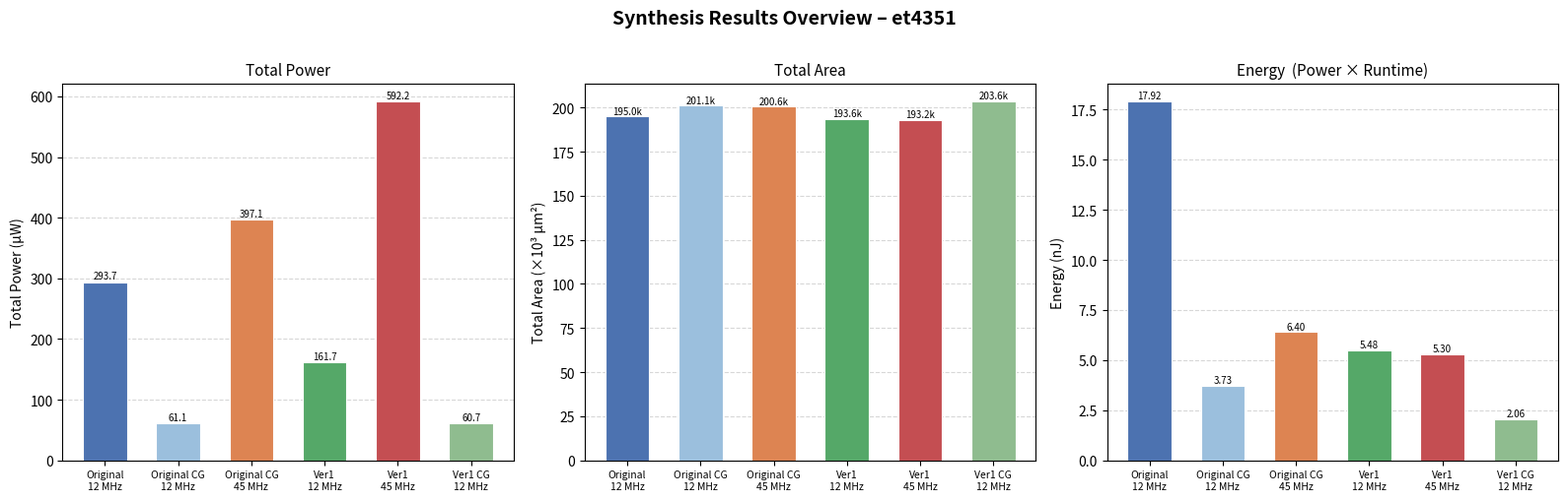

Recreate this plot in Python.
"""
Power, Area, and Energy analysis for et4351 synthesis results.
Cases: standard@12MHz, standard@45MHz, cg@12MHz, cg@45MHz
"""

import matplotlib.pyplot as plt
import matplotlib.patches as mpatches
import numpy as np

# ──────────────────────────────────────────────
# Raw data extracted from reports
# ──────────────────────────────────────────────

cases = [
    "Original\n12 MHz",
    "Original CG\n12 MHz",
    "Original CG\n45 MHz",
    "Ver1\n12 MHz",
    "Ver1\n45 MHz",
    "Ver1 CG\n12 MHz",
]
labels_short = ["Orig@12", "Orig CG@12", "Orig CG@45", "Ver1@12", "Ver1@45", "Ver1 CG@12"]

# Power [W] – from et4351_power.rpt (Subtotal row)
power = {
    "leakage":   np.array([2.58854e-06, 3.03863e-06, 3.00283e-06, 2.54333e-06, 2.54638e-06, 3.06300e-06]),
    "internal":  np.array([1.58217e-04, 4.63843e-05, 3.44248e-04, 1.50931e-04, 5.65075e-04, 4.58157e-05]),
    "switching": np.array([1.32938e-04, 1.16808e-05, 4.98931e-05, 8.21567e-06, 2.45382e-05, 1.17858e-05]),
}
power_total = power["leakage"] + power["internal"] + power["switching"]  # W

# Area [µm²] – Total Area from et4351_area.rpt (top-level row)
area_total = np.array([194967.841, 201140.952, 200581.904, 193556.602, 193151.190, 203599.303])

# Runtime [s] per case
runtimes = np.array([61e-6, 61e-6, 16.104e-6, 33.91e-6, 8.954e-6, 33.91e-6])

# Energy [J] = Power × Time
energy_total = power_total * runtimes

# Colours per case
COLORS = ["#4C72B0", "#9BBFDD", "#DD8452", "#55A868", "#C44E52", "#8FBC8F"]
# Colours for power breakdown stacks
STACK_COLORS = ["#aec6e8", "#1f77b4", "#ffbb78"]

# ──────────────────────────────────────────────
# Figure 1: Overview – Power | Area | Energy
# ──────────────────────────────────────────────

fig1, axes = plt.subplots(1, 3, figsize=(16, 5))
fig1.suptitle("Synthesis Results Overview – et4351", fontsize=14, fontweight="bold", y=1.01)

x = np.arange(len(cases))
bar_w = 0.6

# ── Panel 1: Total Power ──
ax = axes[0]
bars = ax.bar(x, power_total * 1e6, width=bar_w, color=COLORS, edgecolor="white", linewidth=0.8)
ax.set_xticks(x)
ax.set_xticklabels(cases, fontsize=7.5)
ax.set_ylabel("Total Power (µW)", fontsize=10)
ax.set_title("Total Power", fontsize=11)
ax.yaxis.grid(True, linestyle="--", alpha=0.5)
ax.set_axisbelow(True)
for bar, val in zip(bars, power_total * 1e6):
    ax.text(bar.get_x() + bar.get_width() / 2, bar.get_height() + 2,
            f"{val:.1f}", ha="center", va="bottom", fontsize=7)

# ── Panel 2: Total Area ──
ax = axes[1]
bars = ax.bar(x, area_total / 1e3, width=bar_w, color=COLORS, edgecolor="white", linewidth=0.8)
ax.set_xticks(x)
ax.set_xticklabels(cases, fontsize=7.5)
ax.set_ylabel("Total Area (×10³ µm²)", fontsize=10)
ax.set_title("Total Area", fontsize=11)
ax.yaxis.grid(True, linestyle="--", alpha=0.5)
ax.set_axisbelow(True)
for bar, val in zip(bars, area_total / 1e3):
    ax.text(bar.get_x() + bar.get_width() / 2, bar.get_height() + 0.2,
            f"{val:.1f}k", ha="center", va="bottom", fontsize=7)

# ── Panel 3: Total Energy ──
ax = axes[2]
bars = ax.bar(x, energy_total * 1e9, width=bar_w, color=COLORS, edgecolor="white", linewidth=0.8)
ax.set_xticks(x)
ax.set_xticklabels(cases, fontsize=7.5)
ax.set_ylabel("Energy (nJ)", fontsize=10)
ax.set_title("Energy  (Power × Runtime)", fontsize=11)
ax.yaxis.grid(True, linestyle="--", alpha=0.5)
ax.set_axisbelow(True)
for bar, val in zip(bars, energy_total * 1e9):
    ax.text(bar.get_x() + bar.get_width() / 2, bar.get_height() + 0.03,
            f"{val:.2f}", ha="center", va="bottom", fontsize=7)

fig1.tight_layout()
fig1.savefig("overview.png", dpi=150, bbox_inches="tight")
print("Saved: overview.png")

plt.show()
print("\nAll done.")
